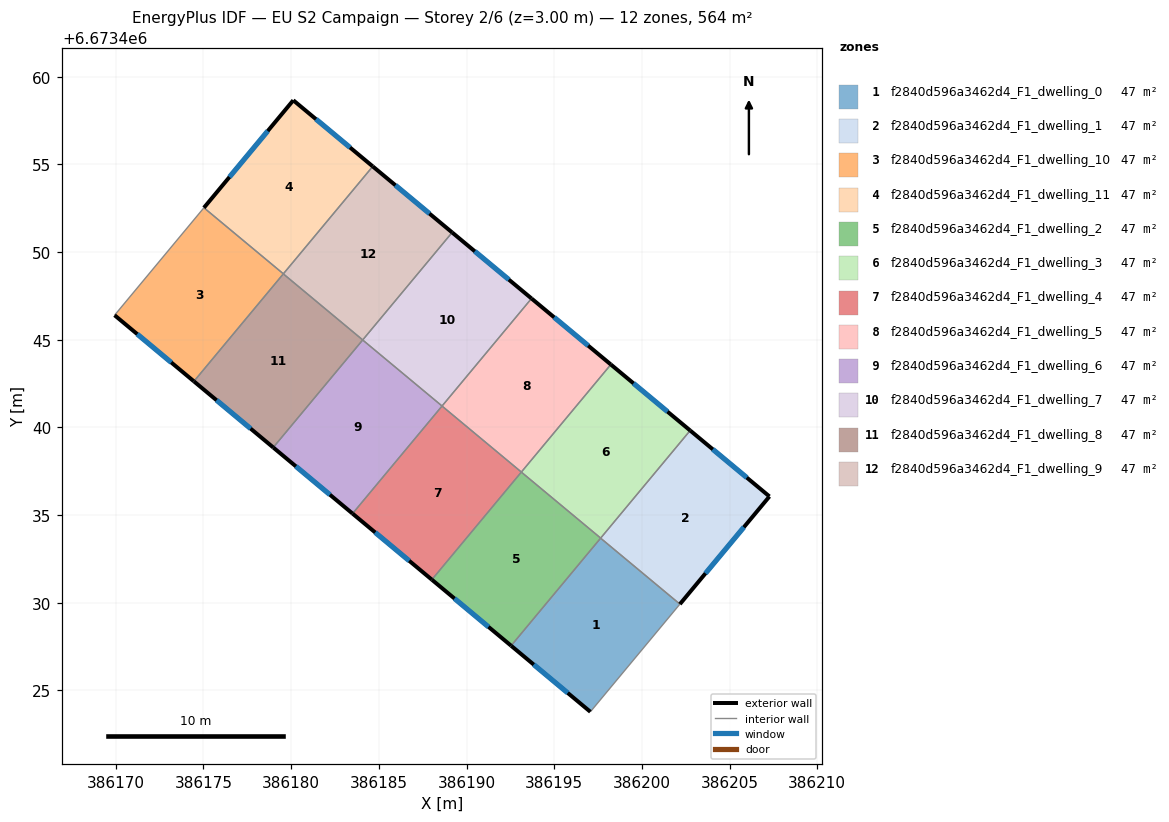
=== STOREY PLAN SPEC (per zone: floor XY polygon, exterior-wall plan segments, windows/doors) ===
zone 1: f2840d596a3462d4_F1_dwelling_0  (47.0 m²)
  floor: (386202.17, 6673429.92) (386197.06, 6673423.79) (386192.54, 6673427.55) (386197.65, 6673433.69)
  exterior wall: (386192.54, 6673427.55) – (386197.06, 6673423.79)  [5.9 m]
    window: (386193.83, 6673426.48) – (386195.77, 6673424.86)  [3.2 m²]
  interior walls: 3
zone 2: f2840d596a3462d4_F1_dwelling_1  (47.0 m²)
  floor: (386207.27, 6673436.07) (386202.17, 6673429.92) (386197.65, 6673433.69) (386202.75, 6673439.83)
  exterior wall: (386207.27, 6673436.07) – (386202.75, 6673439.83)  [5.9 m]
    window: (386205.98, 6673437.14) – (386204.04, 6673438.75)  [3.2 m²]
  exterior wall: (386202.17, 6673429.92) – (386207.27, 6673436.07)  [8.0 m]
    window: (386203.63, 6673431.68) – (386205.81, 6673434.31)  [4.4 m²]
  interior walls: 2
zone 3: f2840d596a3462d4_F1_dwelling_10  (47.0 m²)
  floor: (386179.55, 6673448.76) (386174.45, 6673442.63) (386169.93, 6673446.40) (386175.03, 6673452.53)
  exterior wall: (386169.93, 6673446.40) – (386174.45, 6673442.63)  [5.9 m]
    window: (386171.22, 6673445.32) – (386173.16, 6673443.71)  [3.2 m²]
  interior walls: 3
zone 4: f2840d596a3462d4_F1_dwelling_11  (47.0 m²)
  floor: (386184.65, 6673454.89) (386179.55, 6673448.76) (386175.03, 6673452.53) (386180.12, 6673458.66)
  exterior wall: (386180.12, 6673458.66) – (386175.03, 6673452.53)  [8.0 m]
    window: (386178.66, 6673456.91) – (386176.48, 6673454.28)  [4.4 m²]
  exterior wall: (386184.65, 6673454.89) – (386180.12, 6673458.66)  [5.9 m]
    window: (386183.36, 6673455.96) – (386181.42, 6673457.58)  [3.2 m²]
  interior walls: 2
zone 5: f2840d596a3462d4_F1_dwelling_2  (47.0 m²)
  floor: (386197.65, 6673433.69) (386192.54, 6673427.55) (386188.02, 6673431.32) (386193.12, 6673437.45)
  exterior wall: (386188.02, 6673431.32) – (386192.54, 6673427.55)  [5.9 m]
    window: (386189.31, 6673430.24) – (386191.25, 6673428.63)  [3.2 m²]
  interior walls: 3
zone 6: f2840d596a3462d4_F1_dwelling_3  (47.0 m²)
  floor: (386202.75, 6673439.83) (386197.65, 6673433.69) (386193.12, 6673437.45) (386198.23, 6673443.59)
  exterior wall: (386202.75, 6673439.83) – (386198.23, 6673443.59)  [5.9 m]
    window: (386201.46, 6673440.90) – (386199.52, 6673442.51)  [3.2 m²]
  interior walls: 3
zone 7: f2840d596a3462d4_F1_dwelling_4  (47.0 m²)
  floor: (386193.13, 6673437.46) (386188.02, 6673431.32) (386183.50, 6673435.09) (386188.60, 6673441.22)
  exterior wall: (386183.50, 6673435.09) – (386188.02, 6673431.32)  [5.9 m]
    window: (386184.79, 6673434.01) – (386186.73, 6673432.40)  [3.2 m²]
  interior walls: 3
zone 8: f2840d596a3462d4_F1_dwelling_5  (47.0 m²)
  floor: (386198.23, 6673443.59) (386193.13, 6673437.46) (386188.60, 6673441.22) (386193.71, 6673447.35)
  exterior wall: (386198.23, 6673443.59) – (386193.71, 6673447.35)  [5.9 m]
    window: (386196.94, 6673444.66) – (386195.00, 6673446.28)  [3.2 m²]
  interior walls: 3
zone 9: f2840d596a3462d4_F1_dwelling_6  (47.0 m²)
  floor: (386188.60, 6673441.22) (386183.50, 6673435.09) (386178.98, 6673438.86) (386184.08, 6673444.99)
  exterior wall: (386178.98, 6673438.86) – (386183.50, 6673435.09)  [5.9 m]
    window: (386180.27, 6673437.78) – (386182.21, 6673436.17)  [3.2 m²]
  interior walls: 3
zone 10: f2840d596a3462d4_F1_dwelling_7  (47.0 m²)
  floor: (386193.71, 6673447.35) (386188.60, 6673441.22) (386184.08, 6673444.99) (386189.18, 6673451.12)
  exterior wall: (386193.71, 6673447.35) – (386189.18, 6673451.12)  [5.9 m]
    window: (386192.41, 6673448.43) – (386190.47, 6673450.04)  [3.2 m²]
  interior walls: 3
zone 11: f2840d596a3462d4_F1_dwelling_8  (47.0 m²)
  floor: (386184.08, 6673444.99) (386178.98, 6673438.86) (386174.45, 6673442.63) (386179.55, 6673448.76)
  exterior wall: (386174.45, 6673442.63) – (386178.98, 6673438.86)  [5.9 m]
    window: (386175.75, 6673441.55) – (386177.69, 6673439.94)  [3.2 m²]
  interior walls: 3
zone 12: f2840d596a3462d4_F1_dwelling_9  (47.0 m²)
  floor: (386189.18, 6673451.12) (386184.08, 6673444.99) (386179.55, 6673448.76) (386184.65, 6673454.89)
  exterior wall: (386189.18, 6673451.12) – (386184.65, 6673454.89)  [5.9 m]
    window: (386187.89, 6673452.20) – (386185.95, 6673453.81)  [3.2 m²]
  interior walls: 3

=== DERIVED (storey summary) ===
Building: EU S2 Campaign
Storey: 2 of 6  (floor level z = 3.00 m)
Storey gross floor area: 563.6 m²
Zones on this storey: 12
  - f2840d596a3462d4_F1_dwelling_0: floor 47.0 m²; exterior wall 5.9 m (17.7 m²); 1 window(s) 3.2 m²; WWR 18.4%
  - f2840d596a3462d4_F1_dwelling_1: floor 47.0 m²; exterior wall 13.9 m (41.6 m²); 2 window(s) 7.6 m²; WWR 18.4%
  - f2840d596a3462d4_F1_dwelling_10: floor 47.0 m²; exterior wall 5.9 m (17.7 m²); 1 window(s) 3.2 m²; WWR 18.4%
  - f2840d596a3462d4_F1_dwelling_11: floor 47.0 m²; exterior wall 13.9 m (41.6 m²); 2 window(s) 7.6 m²; WWR 18.4%
  - f2840d596a3462d4_F1_dwelling_2: floor 47.0 m²; exterior wall 5.9 m (17.7 m²); 1 window(s) 3.2 m²; WWR 18.4%
  - f2840d596a3462d4_F1_dwelling_3: floor 47.0 m²; exterior wall 5.9 m (17.7 m²); 1 window(s) 3.2 m²; WWR 18.4%
  - f2840d596a3462d4_F1_dwelling_4: floor 47.0 m²; exterior wall 5.9 m (17.7 m²); 1 window(s) 3.2 m²; WWR 18.4%
  - f2840d596a3462d4_F1_dwelling_5: floor 47.0 m²; exterior wall 5.9 m (17.7 m²); 1 window(s) 3.2 m²; WWR 18.4%
  - f2840d596a3462d4_F1_dwelling_6: floor 47.0 m²; exterior wall 5.9 m (17.7 m²); 1 window(s) 3.2 m²; WWR 18.4%
  - f2840d596a3462d4_F1_dwelling_7: floor 47.0 m²; exterior wall 5.9 m (17.7 m²); 1 window(s) 3.2 m²; WWR 18.4%
  - f2840d596a3462d4_F1_dwelling_8: floor 47.0 m²; exterior wall 5.9 m (17.7 m²); 1 window(s) 3.2 m²; WWR 18.4%
  - f2840d596a3462d4_F1_dwelling_9: floor 47.0 m²; exterior wall 5.9 m (17.7 m²); 1 window(s) 3.2 m²; WWR 18.4%
Zone adjacency (shared interzone walls):
  - f2840d596a3462d4_F1_dwelling_0 ↔ f2840d596a3462d4_F1_dwelling_1
  - f2840d596a3462d4_F1_dwelling_0 ↔ f2840d596a3462d4_F1_dwelling_2
  - f2840d596a3462d4_F1_dwelling_1 ↔ f2840d596a3462d4_F1_dwelling_3
  - f2840d596a3462d4_F1_dwelling_10 ↔ f2840d596a3462d4_F1_dwelling_11
  - f2840d596a3462d4_F1_dwelling_10 ↔ f2840d596a3462d4_F1_dwelling_8
  - f2840d596a3462d4_F1_dwelling_11 ↔ f2840d596a3462d4_F1_dwelling_9
  - f2840d596a3462d4_F1_dwelling_2 ↔ f2840d596a3462d4_F1_dwelling_3
  - f2840d596a3462d4_F1_dwelling_2 ↔ f2840d596a3462d4_F1_dwelling_4
  - f2840d596a3462d4_F1_dwelling_3 ↔ f2840d596a3462d4_F1_dwelling_5
  - f2840d596a3462d4_F1_dwelling_4 ↔ f2840d596a3462d4_F1_dwelling_5
  - f2840d596a3462d4_F1_dwelling_4 ↔ f2840d596a3462d4_F1_dwelling_6
  - f2840d596a3462d4_F1_dwelling_5 ↔ f2840d596a3462d4_F1_dwelling_7
  - f2840d596a3462d4_F1_dwelling_6 ↔ f2840d596a3462d4_F1_dwelling_7
  - f2840d596a3462d4_F1_dwelling_6 ↔ f2840d596a3462d4_F1_dwelling_8
  - f2840d596a3462d4_F1_dwelling_7 ↔ f2840d596a3462d4_F1_dwelling_9
  - f2840d596a3462d4_F1_dwelling_8 ↔ f2840d596a3462d4_F1_dwelling_9